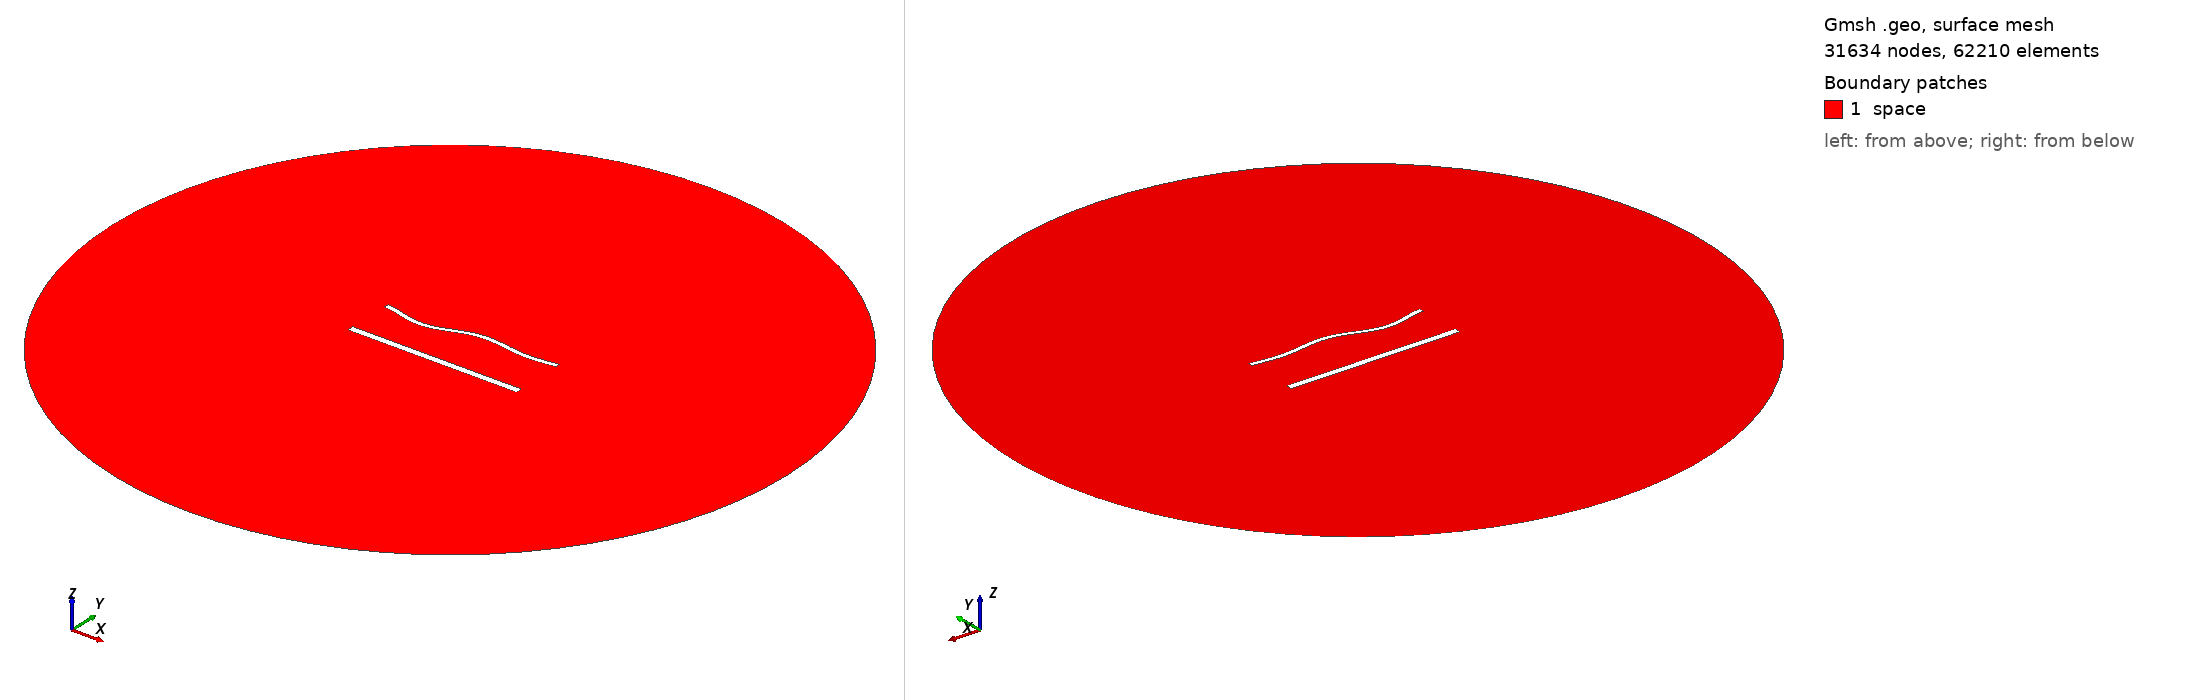

Gmsh geometry script, surface-meshed: 31634 nodes, 62210 surface elements. Boundary patches (legend numbers): 1 space. Left view from above one corner, right view from below the opposite corner. Legend entries are the model's physical surfaces. The drawing asked Gmsh for element sizes between 1% and 20% of the model's largest extent; the script's own settings can give other sizes.

=== 1927.geo (drawn) ===
//---------------------------------------
// Geometry kernel
//---------------------------------------

SetFactory("OpenCASCADE");



//---------------------------------------
// Parameters of the geometry
//---------------------------------------

// Overetch of the upper plate
overetch = 0.5;

// Distance between the plates
distance = 27.5;

// Discretization over the x axis (for the deformation)
nx = 50; 

// Length of the plate
L = 100 - overetch; 

// Number of modes
n = 4; 

// 1st mode coefficient
coeff(1) = 1.5;
beta(1) = 0.596864 * 3.1415926535 / L;

// 2nd mode coefficient
coeff(2) = 0.0;
beta(2) = 1.49418 * 3.1415926535 / L;

// 3rd mode coefficient
coeff(3) = -1.5;
beta(3) = 2.50025 * 3.1415926535 / L;

// 4th mode coefficient
coeff(4) = -1.5;
beta(4) = 3.49999 * 3.1415926535 / L;



//---------------------------------------
// Upper plate (deformed rectangle)
//---------------------------------------

// Coordiantes of the upper plate
xmin = -50;
xmax = 50 - overetch;

// Height of the upper plate
yheight = 4 - 2 * overetch;

// Indexes of the points
UpperID[] = {};
LowerID[] = {};
LeftID[] = {};
RightID[] = {};

// Point index
p = 1;

// Horizontal edges
For i In {1:nx}
    x = xmin + (i-1)*(xmax - xmin)/(nx-1);

    y_bottom = distance / 2 + overetch;
    For j In {1:n}
        C = (Cosh(beta(j)*L) + Cos(beta(j)*L)) / (Sinh(beta(j)*L) + Sin(beta(j)*L));
        y_bottom  = y_bottom + coeff(j) * (Cosh(beta(j)*(x+50)) - Cos(beta(j)*(x+50)) - C * (Sinh(beta(j)*(x+50)) - Sin(beta(j)*(x+50))));
    EndFor

    y_top = y_bottom + yheight;

    Point(p) = {x, y_top, 0, 1.0};
    UpperID[i] = p;
    p = p + 1;

    Point(p) = {x, y_bottom, 0, 1.0};
    LowerID[i] = p;
    p = p + 1;
EndFor

// Create point lists
UpperPts[] = {}; LowerPts[] = {};
For i In {1:nx}
  UpperPts[] += {UpperID[i]};
  LowerPts[] += {LowerID[i]};
EndFor

// Build splines
Spline(1) = {UpperPts[]};
Spline(2) = {LowerPts[]};
Line(3) = {LowerPts[nx-1], UpperPts[nx-1]};
Line(4) = {LowerPts[0], UpperPts[0]};

// Build the plane surface
Curve Loop(1) = {2, 3, -1, -4};
Plane Surface(1) = {1};



//---------------------------------------
// Lower plate (rectangle)
//---------------------------------------

// Vertices
Point(1001) = {-50, -distance/2, 0, 1.0};
Point(1002) = { 50, -distance/2, 0, 1.0};
Point(1003) = { 50,  -distance/2 + 4, 0, 1.0};
Point(1004) = {-50,  -distance/2 + 4, 0, 1.0};

// Edges
Line(5) = {1001, 1002};
Line(6) = {1002, 1003};
Line(7) = {1003, 1004};
Line(8) = {1004, 1001};

// Plane surface
Line Loop(2) = {5, 6, 7, 8};
Plane Surface(2) = {2}; 



//---------------------------------------
// Outer (fictious) boundary
//---------------------------------------

// Points
Point(1005) = {0, 0, 0};       // Center
Point(1006) = {200, 0, 0};     // Start point
Point(1007) = {0, 200, 0};     // 90 degrees
Point(1008) = {-200, 0, 0};    // 180 degrees
Point(1009) = {0, -200, 0};    // 270 degrees

// Circle arcs (each needs start, center, end)
Circle(9) = {1006, 1005, 1007};
Circle(10) = {1007, 1005, 1008};
Circle(11) = {1008, 1005, 1009};
Circle(12) = {1009, 1005, 1006};

// Plane surface for the entire domain
Curve Loop(3) = {9, 10, 11, 12};
Surface(3) = {3};

// Subtract the plates from the whole domain to obtain the actual domain where we want to solve the equations
BooleanDifference{ Surface{3}; Delete; }{ Surface{1}; Surface{2}; Delete; }




//---------------------------------------
// Transfinite Lines/Curves
//---------------------------------------

// Set the number of points on the boundaries
r = 6;
d = 0.15;

// Plates
Transfinite Curve {1} = 50*r/4 Using Progression 1;
Transfinite Line {2} = 50*r Using Progression 1;
Transfinite Curve {3, 4} = 2*r Using Progression 1+d;
Transfinite Line {5} = 50*r/4 Using Progression 1;
Transfinite Line {7} = 50*r Using Progression 1;
Transfinite Line {6} = 2*r Using Progression 1-d;
Transfinite Line {8} = 2*r Using Progression 1+d;

// Outer boundary
Transfinite Line {9, 10, 11, 12} = 20 Using Progression 1;



//---------------------------------------
// Physical groups
//---------------------------------------                

// Physical curves (boundaries)
Physical Line("force_segment", 10) = {2};
Physical Line("upper_plate", 11) = {1, 3, 4};
Physical Line("lower_plate", 12) = {5, 6, 7, 8};
Physical Line("boundary", 20) = {9, 10, 11, 12};

// Physical Surfaces
Physical Surface("space", 30) = {3};



//---------------------------------------
// 6. Generate the Mesh
//---------------------------------------

// 2D mesh generation
Mesh 2;
